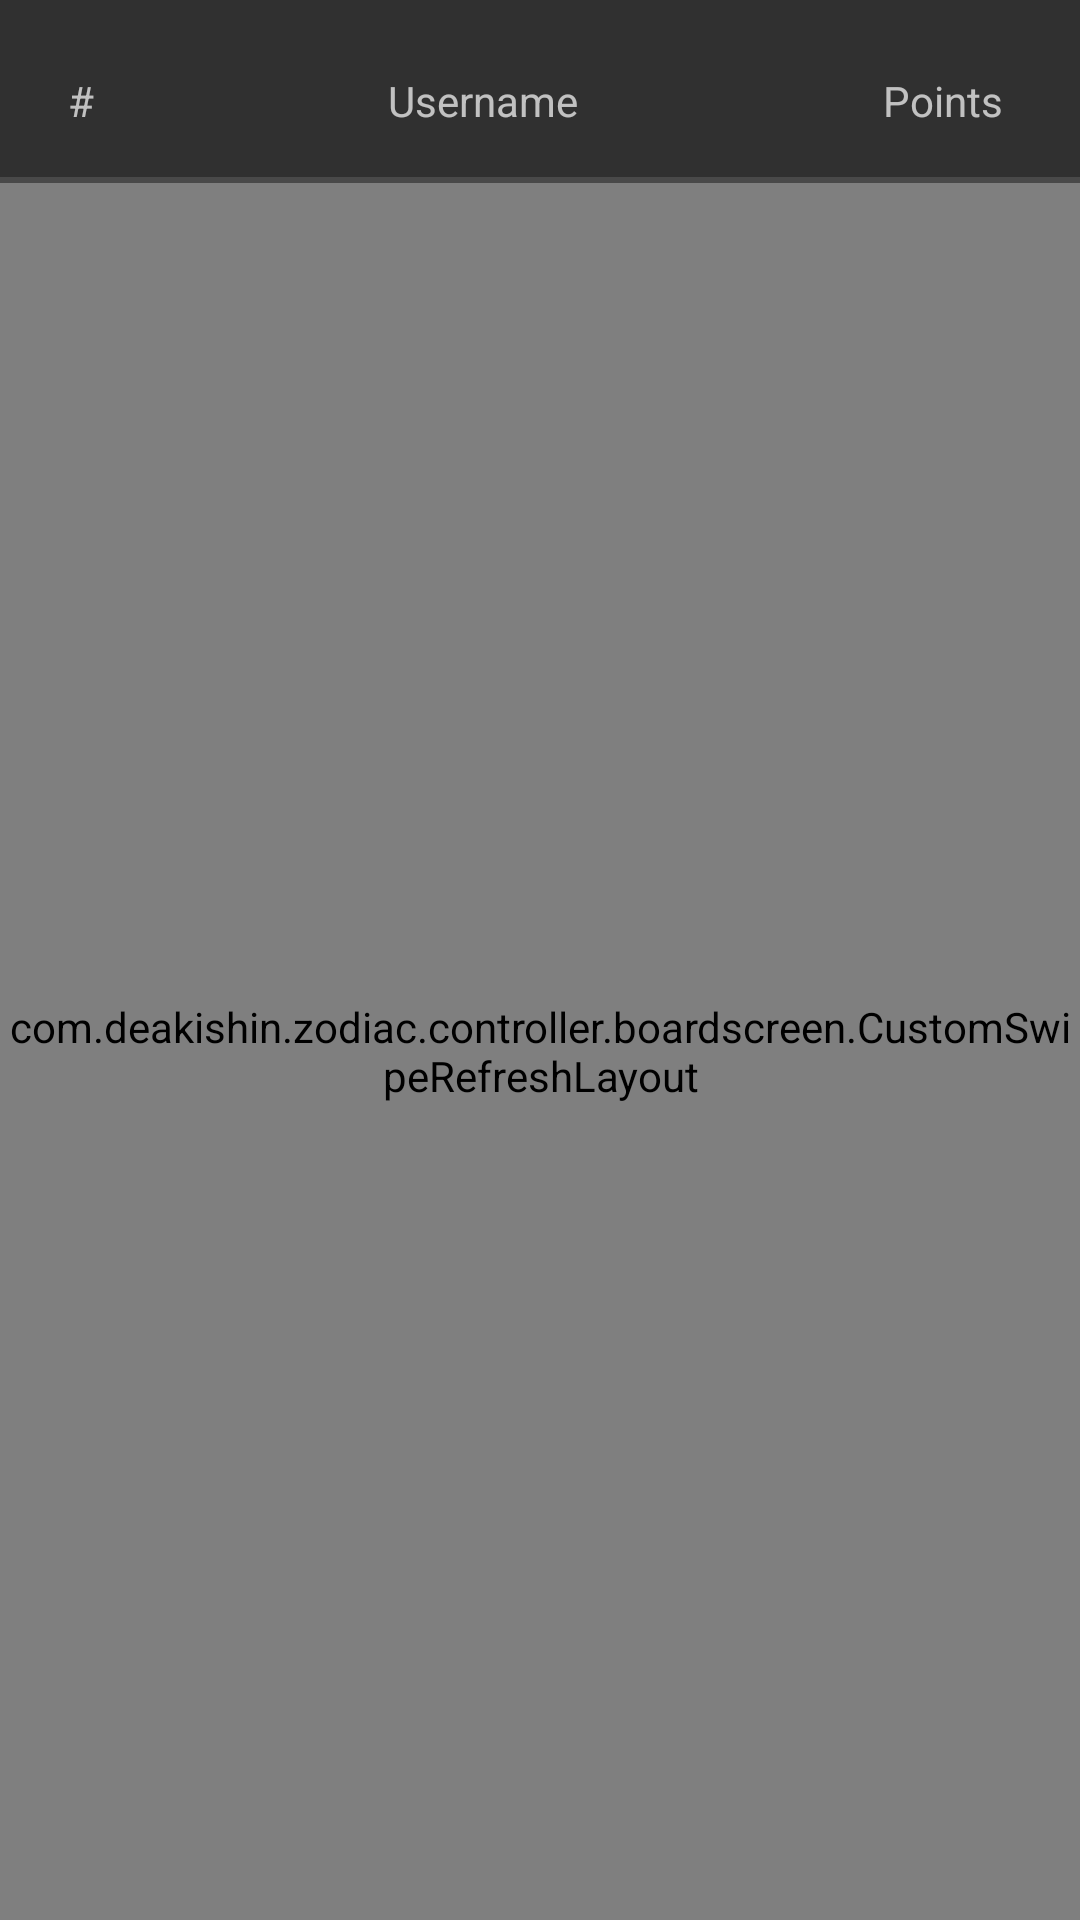

Produce the Android XML layout that renders to this screen, including the resource entries it uses.
<!-- AndroidManifest.xml: application theme AppTheme -->
<!-- res/layout/board_fragment_top_users.xml -->
<?xml version="1.0" encoding="utf-8"?>
<LinearLayout xmlns:android="http://schemas.android.com/apk/res/android"
    android:layout_width="match_parent"
    android:layout_height="match_parent"
    android:orientation="vertical"
    android:paddingTop="8dp" >

    <include layout="@layout/board_top_users_list_item" />

    <View
        style="@style/BoardTopUsersListViewHeaderDivider"
        android:layout_width="match_parent" />

    <com.deakishin.zodiac.controller.boardscreen.CustomSwipeRefreshLayout
        android:id="@+id/board_top_users_swiperefresh"
        android:layout_width="match_parent"
        android:layout_height="match_parent" >

        <ListView
            android:id="@+id/board_top_users_listView"
            style="@style/BoardTopUsersListView"
            android:layout_width="match_parent"
            android:layout_height="wrap_content"
            android:clickable="true" />
    </com.deakishin.zodiac.controller.boardscreen.CustomSwipeRefreshLayout>

</LinearLayout>
<!-- res/layout/board_top_users_list_item.xml (included above) -->
<?xml version="1.0" encoding="utf-8"?>
<LinearLayout xmlns:android="http://schemas.android.com/apk/res/android"
    android:layout_width="match_parent"
    android:layout_height="wrap_content"
    android:orientation="vertical" >

    <View
        android:id="@+id/board_top_users_top_divider"
        style="@style/BoardTopUsersListViewDivider"
        android:layout_width="match_parent"
        android:layout_marginTop="8dp"
        android:visibility="gone" />

    <LinearLayout
        android:id="@+id/board_top_users_list_row_panel"
        android:layout_width="match_parent"
        android:layout_height="wrap_content"
        android:baselineAligned="false"
        android:focusable="true"
        android:orientation="horizontal"
        android:padding="8dp"
        android:paddingLeft="8dp"
        android:paddingRight="8dp" >

        <RelativeLayout
            android:layout_width="wrap_content"
            android:layout_height="wrap_content"
            android:layout_gravity="center_vertical"
            android:padding="8dp" >

            <TextView
                android:id="@+id/board_top_users_column_header_rank"
                style="@style/BoardTopUsersColumnHeaderTextView"
                android:layout_width="wrap_content"
                android:layout_height="wrap_content"
                android:gravity="center"
                 android:visibility="visible"
                android:text="@string/top_users_column_header_rank" />

            <TextView
                android:id="@+id/board_top_users_field_rank_textView"
                style="@style/BoardTopUsersFieldTextView"
                android:layout_width="wrap_content"
                android:layout_height="wrap_content"
                android:layout_alignBottom="@id/board_top_users_column_header_rank"
                android:layout_alignTop="@id/board_top_users_column_header_rank"
                android:layout_centerHorizontal="true"
                android:gravity="center"
                android:visibility="gone" />

        </RelativeLayout>

        <FrameLayout
            android:layout_width="0dp"
            android:layout_height="wrap_content"
            android:layout_weight="1"
            android:padding="8dp" >

            <TextView
                android:id="@+id/board_top_users_column_header_username"
                style="@style/BoardTopUsersColumnHeaderTextView"
                android:layout_width="match_parent"
                android:layout_height="wrap_content"
                android:gravity="center"
                android:text="@string/top_users_column_header_username" />

            <TextView
                android:id="@+id/board_top_users_field_username_textView"
                style="@style/BoardTopUsersFieldTextView"
                android:layout_width="match_parent"
                android:layout_height="match_parent"
                android:gravity="center"
                android:visibility="gone" />
        </FrameLayout>

        <RelativeLayout
            android:layout_width="wrap_content"
            android:layout_height="wrap_content"
            android:layout_gravity="center_vertical"
            android:padding="8dp" >

            <TextView
                android:id="@+id/board_top_users_column_header_points"
                style="@style/BoardTopUsersColumnHeaderTextView"
                android:layout_width="wrap_content"
                android:layout_height="wrap_content"
                android:gravity="center"
                android:text="@string/top_users_column_header_points" />

            <TextView
                android:id="@+id/board_top_users_field_points_textView"
                style="@style/BoardTopUsersFieldTextView"
                android:layout_width="wrap_content"
                android:layout_height="wrap_content"
                android:layout_alignBottom="@id/board_top_users_column_header_points"
                android:layout_centerHorizontal="true"
                android:layout_alignTop="@id/board_top_users_column_header_points"
                android:gravity="center"
                android:visibility="gone" />
        </RelativeLayout>
    </LinearLayout>

    <View
        style="@style/BoardTopUsersListViewDivider"
        android:layout_width="match_parent" />

</LinearLayout>
<!-- resources referenced by this layout -->
<resources>
  <string name="top_users_column_header_points">"   Points   "</string>
  <string name="top_users_column_header_rank">"  #  "</string>
  <string name="top_users_column_header_username">Username</string>
  <style name="BoardTopUsersColumnHeaderTextView" parent="MaterialTextPrimary">
          <item name="android:textSize">14sp</item>
      </style>
  <style name="BoardTopUsersFieldTextView" parent="MaterialTextPrimary">
          <item name="android:textSize">14sp</item>
      </style>
  <style name="BoardTopUsersListView">
          <item name="android:divider">@android:color/transparent</item>
          <item name="android:dividerHeight">0dp</item>
      </style>
  <style name="BoardTopUsersListViewDivider">
          <item name="android:background">@color/divider</item>
          <item name="android:layout_height">1dp</item>
      </style>
  <style name="BoardTopUsersListViewHeaderDivider">
          <item name="android:background">@color/divider</item>
          <item name="android:layout_height">1dp</item>
      </style>
  <style name="AppTheme" parent="Theme.AppCompat">
  
          
  
  
          
          <item name="windowNoTitle">true</item>
          
          <item name="windowActionBar">false</item>
          
          
          
          
          
          
          <item name="colorAccent">@color/accent</item>
          
  
          <item name="drawerArrowStyle">@style/DrawerArrowStyle</item>
      </style>
  <style name="MaterialTextPrimary">
          <item name="android:textColor">@color/material_text_primary</item>
      </style>
  <color name="divider">#1FFFFFFF</color>
  <color name="accent">#40C4FF</color>
  <style name="DrawerArrowStyle" parent="Widget.AppCompat.DrawerArrowToggle">
          <item name="spinBars">false</item>
          
      </style>
</resources>
